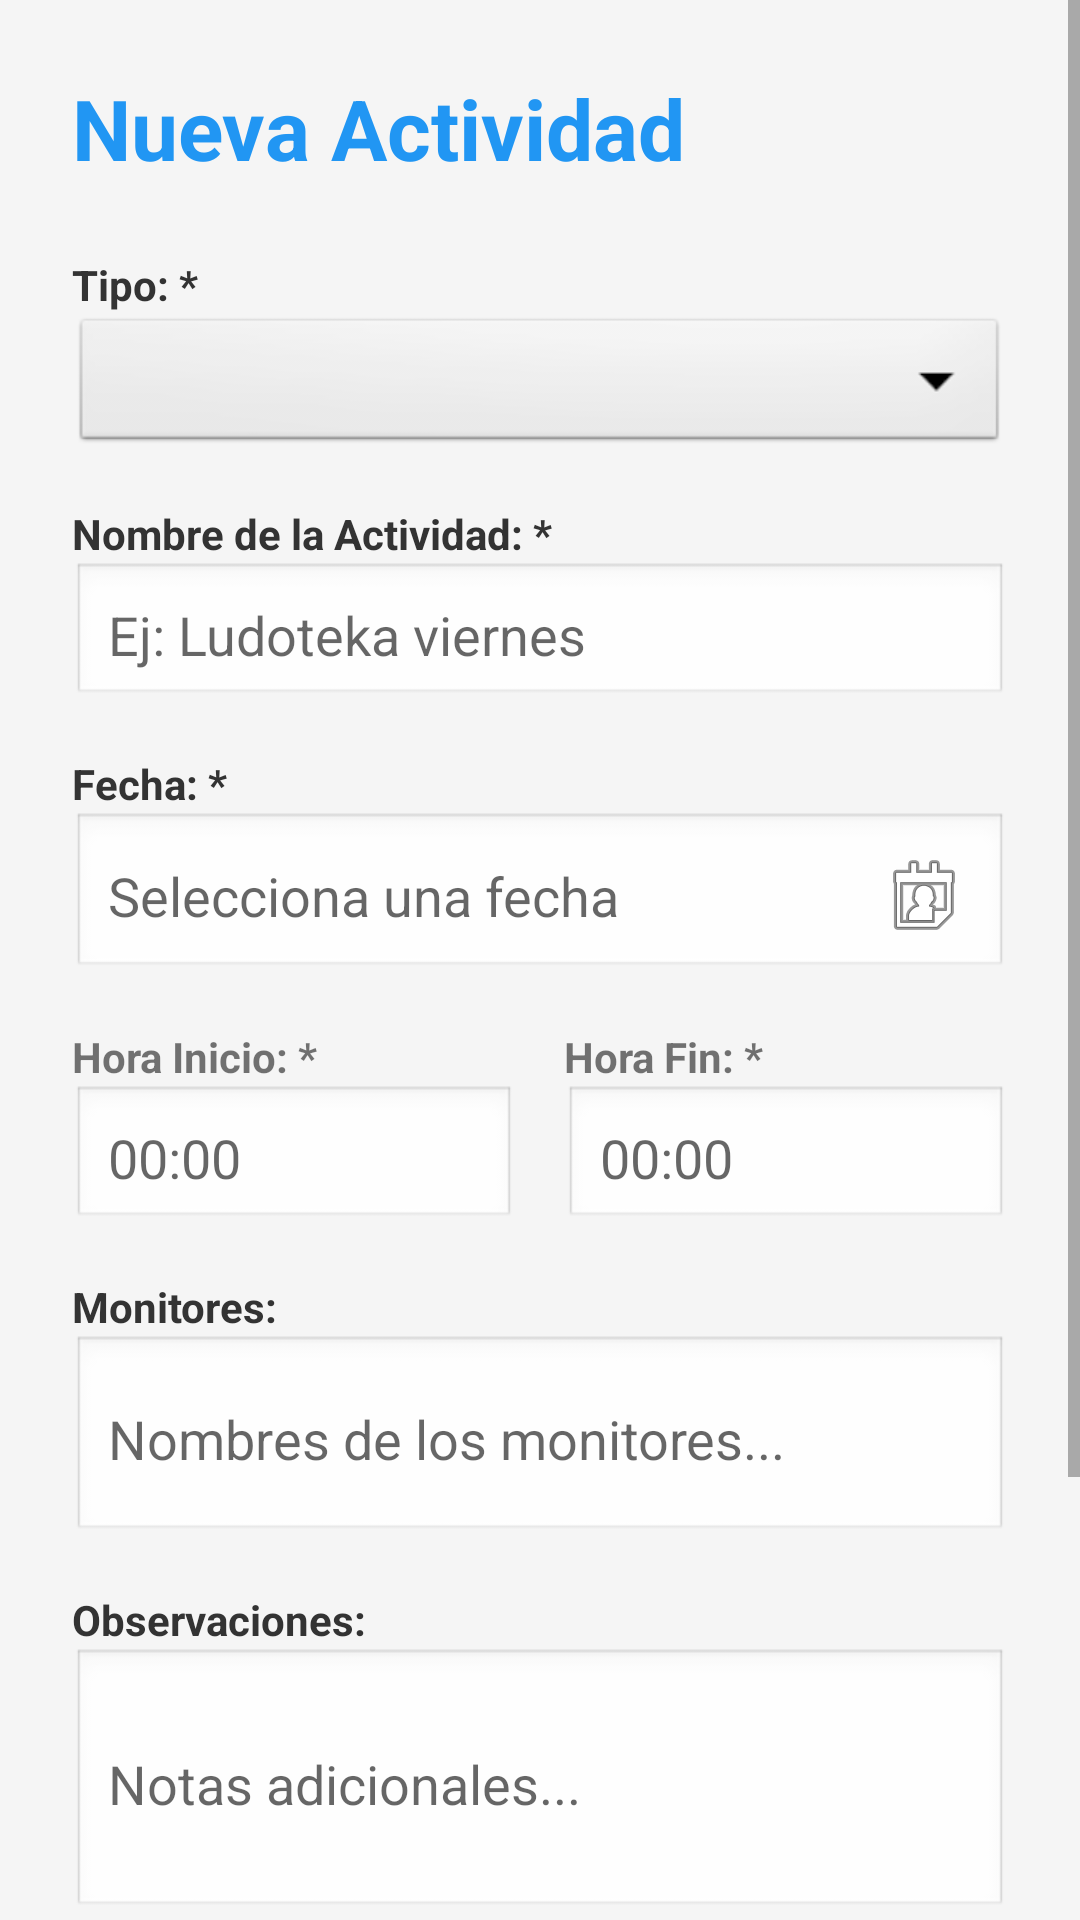

Produce the Android XML layout that renders to this screen, including the resource entries it uses.
<!-- AndroidManifest.xml: application theme Theme.Tfg -->
<!-- res/layout/activity_aniadir_evento2.xml -->
<?xml version="1.0" encoding="utf-8"?>
<ScrollView xmlns:android="http://schemas.android.com/apk/res/android"
    xmlns:app="http://schemas.android.com/apk/res-auto"
    android:layout_width="match_parent"
    android:layout_height="match_parent"
    android:fillViewport="true"
    android:background="#F5F5F5">

    <LinearLayout
        android:layout_width="match_parent"
        android:layout_height="wrap_content"
        android:orientation="vertical"
        android:padding="24dp">

        <TextView
            android:id="@+id/tvTituloPagina"
            android:layout_width="match_parent"
            android:layout_height="wrap_content"
            android:text="Nueva Actividad"
            android:textSize="28sp"
            android:textStyle="bold"
            android:textColor="#2196F3"
            android:layout_marginBottom="24dp" />

        <TextView
            android:text="Tipo: *"
            android:layout_width="match_parent"
            android:layout_height="wrap_content"
            android:textStyle="bold"
            android:textColor="#333333"/>
        <Spinner
            android:id="@+id/spTipo"
            android:layout_width="match_parent"
            android:layout_height="48dp"
            android:background="@android:drawable/btn_dropdown"
            android:layout_marginBottom="16dp"/>

        <TextView
            android:text="Nombre de la Actividad: *"
            android:layout_width="match_parent"
            android:layout_height="wrap_content"
            android:textStyle="bold"
            android:textColor="#333333"/>
        <EditText
            android:id="@+id/etNombre"
            android:layout_width="match_parent"
            android:layout_height="wrap_content"
            android:hint="Ej: Ludoteka viernes"
            android:inputType="textCapSentences"
            android:padding="12dp"
            android:background="@android:drawable/edit_text"
            android:layout_marginBottom="16dp" />

        <TextView
            android:text="Fecha: *"
            android:layout_width="match_parent"
            android:layout_height="wrap_content"
            android:textStyle="bold"
            android:textColor="#333333"/>
        <EditText
            android:id="@+id/etFecha"
            android:layout_width="match_parent"
            android:layout_height="wrap_content"
            android:hint="Selecciona una fecha"
            android:focusable="false"
            android:clickable="true"
            android:padding="12dp"
            android:drawableEnd="@android:drawable/ic_menu_my_calendar"
            android:background="@android:drawable/edit_text"
            android:layout_marginBottom="16dp" />

        <LinearLayout
            android:layout_width="match_parent"
            android:layout_height="wrap_content"
            android:orientation="horizontal"
            android:layout_marginBottom="16dp">

            <LinearLayout
                android:layout_width="0dp"
                android:layout_weight="1"
                android:layout_height="wrap_content"
                android:orientation="vertical">
                <TextView android:text="Hora Inicio: *" android:layout_width="match_parent" android:layout_height="wrap_content" android:textStyle="bold"/>
                <EditText
                    android:id="@+id/etHoraInicio"
                    android:layout_width="match_parent"
                    android:layout_height="wrap_content"
                    android:hint="00:00"
                    android:focusable="false"
                    android:clickable="true"
                    android:padding="12dp"
                    android:background="@android:drawable/edit_text"/>
            </LinearLayout>

            <Space android:layout_width="16dp" android:layout_height="wrap_content"/>

            <LinearLayout
                android:layout_width="0dp"
                android:layout_weight="1"
                android:layout_height="wrap_content"
                android:orientation="vertical">
                <TextView android:text="Hora Fin: *" android:layout_width="match_parent" android:layout_height="wrap_content" android:textStyle="bold"/>
                <EditText
                    android:id="@+id/etHoraFin"
                    android:layout_width="match_parent"
                    android:layout_height="wrap_content"
                    android:hint="00:00"
                    android:focusable="false"
                    android:clickable="true"
                    android:padding="12dp"
                    android:background="@android:drawable/edit_text"/>
            </LinearLayout>
        </LinearLayout>

        <TextView
            android:text="Monitores:"
            android:layout_width="match_parent"
            android:layout_height="wrap_content"
            android:textStyle="bold"
            android:textColor="#333333"/>
        <EditText
            android:id="@+id/etMonitores"
            android:layout_width="match_parent"
            android:layout_height="wrap_content"
            android:layout_marginBottom="16dp"
            android:background="@android:drawable/edit_text"
            android:hint="Nombres de los monitores..."
            android:inputType="textMultiLine"
            android:minLines="2"
            android:padding="12dp" />

        <TextView
            android:text="Observaciones:"
            android:layout_width="match_parent"
            android:layout_height="wrap_content"
            android:textStyle="bold"
            android:textColor="#333333"/>
        <EditText
            android:id="@+id/etObservaciones"
            android:layout_width="match_parent"
            android:layout_height="wrap_content"
            android:layout_marginBottom="16dp"
            android:background="@android:drawable/edit_text"
            android:hint="Notas adicionales..."
            android:inputType="textMultiLine"
            android:minLines="3"
            android:padding="12dp" />

        <CheckBox
            android:id="@+id/cbRepetir"
            android:layout_width="wrap_content"
            android:layout_height="wrap_content"
            android:text="Repetir esta actividad semanalmente"
            android:layout_marginBottom="24dp"/>

        <LinearLayout
            android:layout_width="match_parent"
            android:layout_height="wrap_content"
            android:orientation="horizontal"
            android:gravity="end">

            <Button
                android:id="@+id/btnEliminar"
                android:layout_width="wrap_content"
                android:layout_height="wrap_content"
                android:text="Eliminar"
                app:backgroundTint="#F44336"
                android:textColor="#FFFFFF"
                android:visibility="gone"
                android:layout_marginEnd="8dp"/>

            <Button
                android:id="@+id/btnCancelar"
                android:layout_width="wrap_content"
                android:layout_height="wrap_content"
                android:text="Cancelar"
                app:backgroundTint="#757575"
                android:textColor="#FFFFFF"
                android:layout_marginEnd="8dp"/>

            <Button
                android:id="@+id/btnGuardar"
                android:layout_width="wrap_content"
                android:layout_height="wrap_content"
                android:text="Guardar"
                android:clickable="true"
                android:focusable="true"
                app:backgroundTint="#4CAF50"
                android:textColor="#FFFFFF"/>
        </LinearLayout>

        <TextView
            android:layout_width="match_parent"
            android:layout_height="wrap_content"
            android:layout_marginTop="16dp"
            android:text="* Campos obligatorios"
            android:textColor="#757575"
            android:textSize="12sp"
            android:gravity="center" />

    </LinearLayout>
</ScrollView>
<!-- resources referenced by this layout -->
<resources>
  <style name="Theme.Tfg" parent="Theme.MaterialComponents.DayNight.NoActionBar">
          <item name="colorPrimary">@color/purple_500</item>
          <item name="colorPrimaryVariant">@color/purple_700</item>
          <item name="colorOnPrimary">@color/white</item>
          <item name="colorSecondary">@color/teal_200</item>
          <item name="colorSecondaryVariant">@color/teal_700</item>
          <item name="colorOnSecondary">@color/black</item>
          <item name="android:statusBarColor">?attr/colorPrimaryVariant</item>
      </style>
  <!-- not gathered from this repository: default colours our renderer supplied (Android Studio template values) -->
  <color name="purple_500">#FF6200EE</color>
  <color name="purple_700">#FF3700B3</color>
  <color name="teal_200">#FF03DAC5</color>
  <color name="teal_700">#FF018786</color>
  <color name="black">#FF000000</color>
  <color name="white">#FFFFFFFF</color>
</resources>
